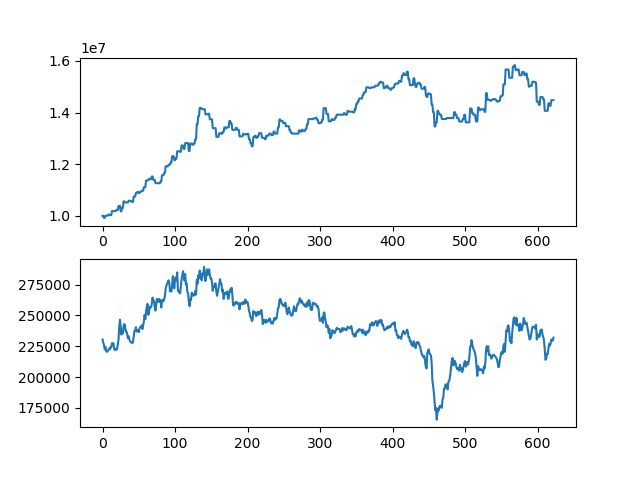

Values plotted in this chart, from the file beside it:
asset, close
10000000, 230500
10000000, 228000
9914000, 226000
9914000, 222500
10002000, 224500
10002000, 221000
10002000, 220500
10002000, 221000
10047000, 222000
10047000, 223000
10024500, 222500
10024500, 224500
10024500, 224000
10178500, 227500
10178500, 227500
10178500, 227500
10178500, 223000
10178500, 222000
10178500, 222000
10223500, 223000
10223500, 222500
10223500, 226500
10381000, 230000
10381000, 241000
10381000, 246500
10171000, 241500
10171000, 234500
10300000, 237500
10300000, 235500
10558000, 241500
10558000, 243000
10515000, 242000
10515000, 237000
10515000, 237000
10515000, 235000
10515000, 231500
10582500, 233000
10582500, 230500
10582500, 229000
10559500, 228500
10559500, 228000
10536500, 227500
10536500, 228500
10743500, 233000
10743500, 237500
10743500, 237500
10878500, 240500
10878500, 237000
10923500, 238000
10923500, 237500
10878500, 236500
10878500, 239500
10923500, 240500
10923500, 241000
10968500, 242000
10968500, 239000
10968500, 242000
11103500, 245000
11103500, 250500
11103500, 247000
... 563 more rows
